Dataset: Data (GitHub, carranzaevolve/recono). Classes: 19 Crimes, 4 Soles, 4 Soles variant 1, 4 Soles variant 2, 4 Soles variant 3, 4 Soles variant 4, 4 Soles variant 6, Bacardi, Beringer, Bodegas Franco Espanolas, Campo Viejo, Casillero del Diablo, Concha Toro Lambrusco, Concha Toro Reservado, Concha Toro Trio, Cune, Josh, La Cetto, La Redonda, La Redonda variant 2, Martini, Moet and Chandon, Monte Xanic, Pata Negra, Riunite, Robert Mondavi, Sangre de Cristo, Santa Julia, Santa Rita, Siglo, Sol y Nieve, Sutter Home, Trivento, varios variant 1, Vina Maipo, World Table, Yellow Tail, Alma Mora, Andre, Anis Mico, Apothic, Barefoot, Boones, California Valle blanco, California Valle tinto, Caribe Cooler, Caribe Cooler Ultra, Carlo Rossi, Carlo Rossi fruit red, Carlo Rossi red, Carlo Rossi white, Carlo Rossi rosso frescato, Carnivor, Carnivor cabernet sauvignon, Codorniu, Conti licor, Controy licor naranja, Cool Wine, Cool Wine blanco, Cool Wine fruity blanco, Cool Wine fruity rosado, Cool Wine fruity tinto, Cool Wine rosado, Cool Wine tinto, Dark Horse, Dark Horse cabernet, Dark Horse chardonnay, Dark Horse merlot, Dark Horse rose, Don Simon white, Ederra, Ederra crianza, Ederra reserva, Ederra roble, Flamingo licor, Gallo, Gallo Family, Gallo Family cabernet, Gallo Family chardonnay, Gallo Family merlot, Gallo Family vin white, Gato Negro, Ghost, Ghost Pines, Glen Bays, Jarabe Madrilena, JP Chenet, Las Moras, Los Intocables, Los Pasos, Louis Martini, MacMurray pinot noir, Medusa Gomichela, Medusa Ultravioleta, Mirassou, Mora, Rompope Holandes, Ron Antillano, Santa Helena, Santa Helena cabernet, Santa Helena carmenere, Santa Helena chardonnay, Santa Helena gran reserva cabernet, Santa Helena gran vino, Santa Helena gran vino rose, Santa Helena gran vino tinto, Santa Helena reserva merlot, Santa Helena rose, Santa Helena varietal cabernet sauvignon, Santa Helena varietal carmenere, Santa Helena varietal chardonnay, Santa Helena varietal merlot, San Telmo, San Telmo cabernet, San Telmo malbec, San Telmo rosado, Septima, Tarapaca, Tequila Jarana, Tequila Mayorazgo, Tequila Viuda de Romero, Tarapaca gran reserva cabernet, Tarapaca gran reserva carmenere, Tarapaca reserva cabernet, Tarapaca reserva carmenere, Trapiche, Tres Coronas, Vodka Karat.

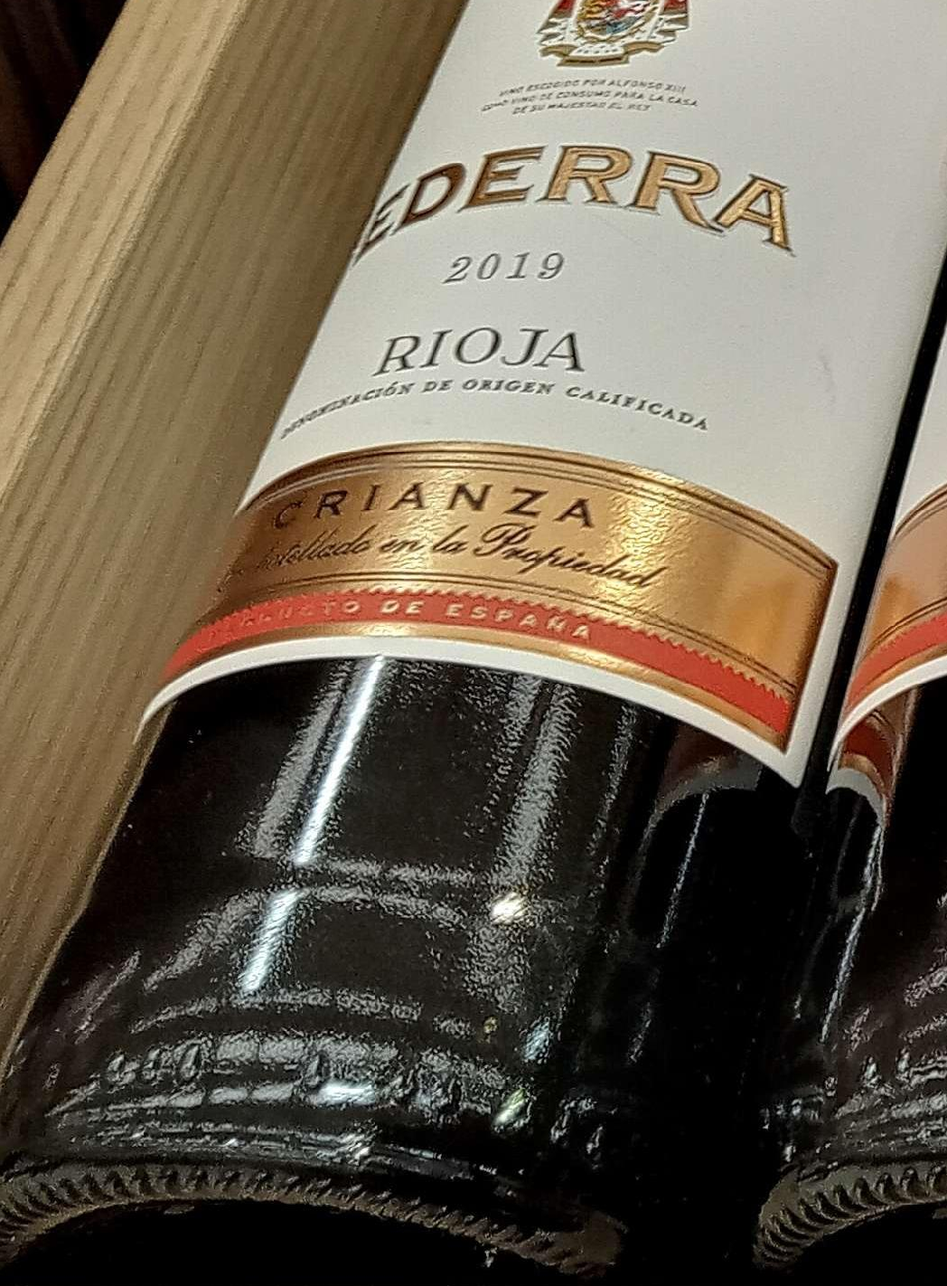
Label: Ederra crianza

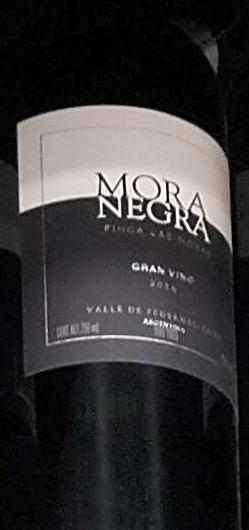
Label: Mora

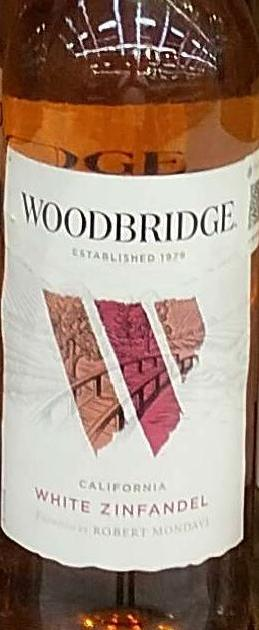
Label: Robert Mondavi

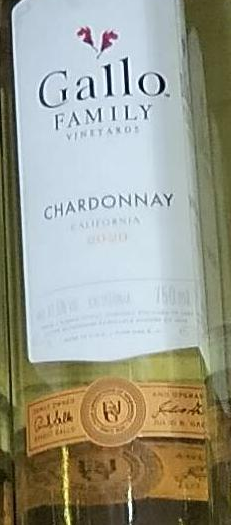
Label: Gallo Family chardonnay

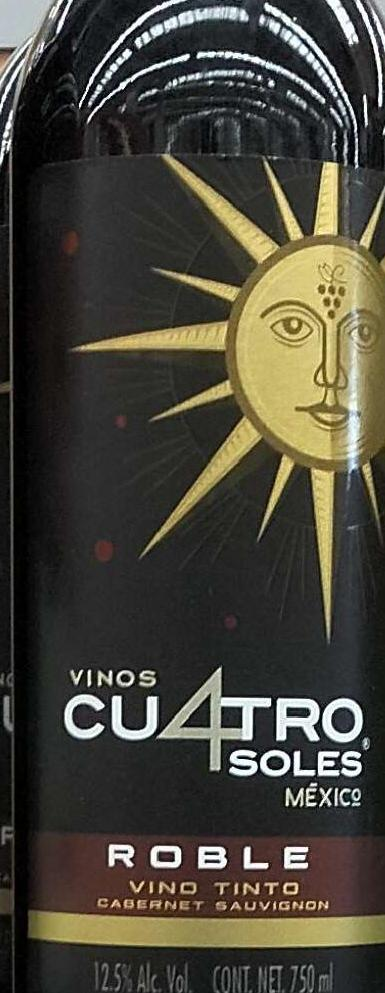
Label: 4 Soles variant 6

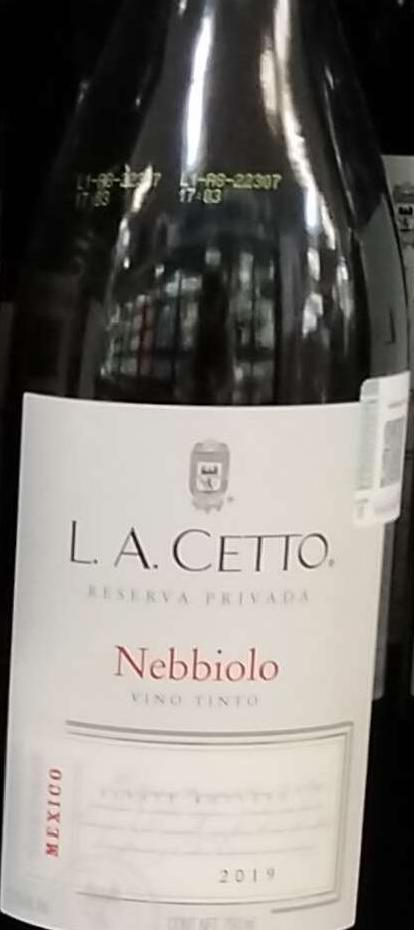
Label: La Cetto
